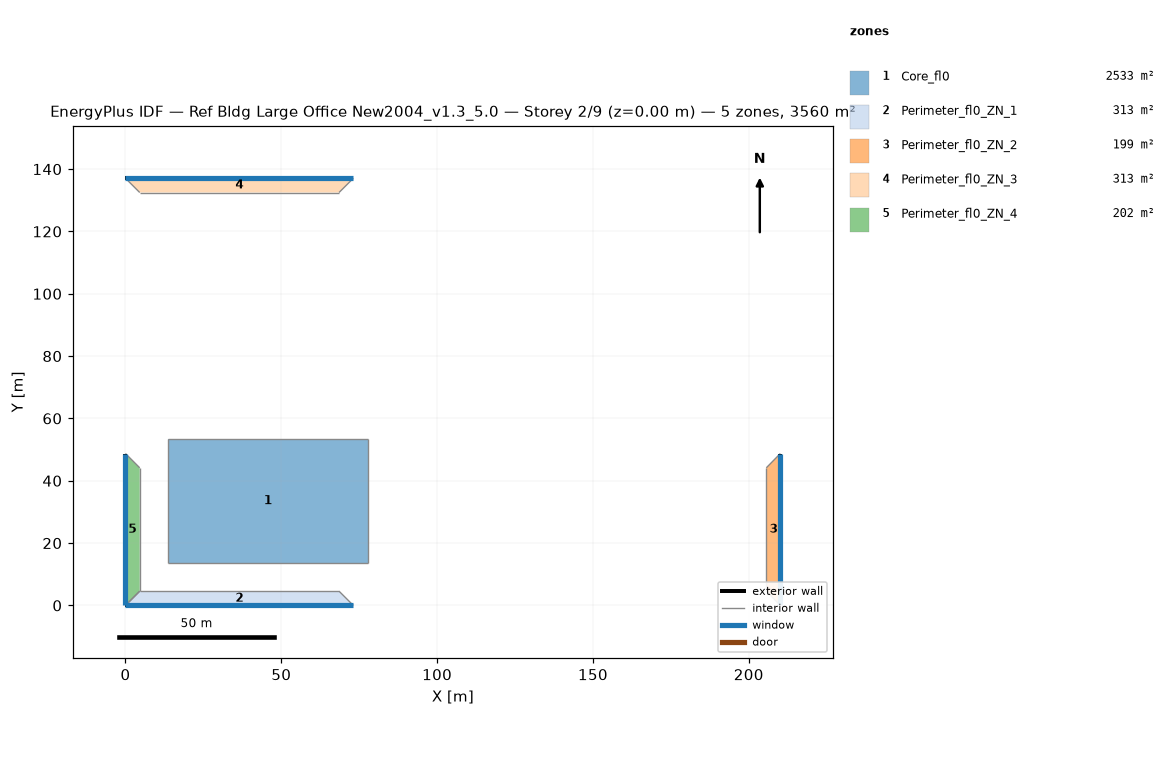
=== STOREY PLAN SPEC (per zone: floor XY polygon, exterior-wall plan segments, windows/doors) ===
zone 1: Core_fl0  (2532.6 m²)
  floor: (77.68, 53.31) (77.68, 13.72) (13.72, 13.72) (13.72, 53.31)
  interior walls: 4
zone 2: Perimeter_fl0_ZN_1  (313.4 m²)
  floor: (68.53, 4.57) (73.11, 0.00) (0.00, 0.00) (4.57, 4.57)
  exterior wall: (0.00, 0.00) – (73.11, 0.00)  [73.1 m]
    window: (0.00, 0.00) – (73.11, 0.00)  [133.7 m²]
  interior walls: 3
zone 3: Perimeter_fl0_ZN_2  (198.7 m²)
  floor: (205.63, 44.16) (210.13, 48.74) (210.13, 0.00) (205.63, 4.57)
  exterior wall: (210.13, 0.00) – (210.13, 48.74)  [48.7 m]
    window: (210.13, 0.00) – (210.13, 48.74)  [89.2 m²]
  interior walls: 3
zone 4: Perimeter_fl0_ZN_3  (313.2 m²)
  floor: (4.57, 132.49) (0.00, 137.06) (73.11, 137.06) (68.53, 132.49)
  exterior wall: (73.11, 137.06) – (0.00, 137.06)  [73.1 m]
    window: (73.11, 137.06) – (0.00, 137.06)  [133.7 m²]
  interior walls: 3
zone 5: Perimeter_fl0_ZN_4  (202.0 m²)
  floor: (4.57, 4.57) (0.00, 0.00) (0.00, 48.74) (4.57, 44.16)
  exterior wall: (0.00, 48.74) – (0.00, 0.00)  [48.7 m]
    window: (0.00, 48.74) – (0.00, 0.00)  [89.2 m²]
  interior walls: 3

=== DERIVED (storey summary) ===
Building: Ref Bldg Large Office New2004_v1.3_5.0
Storey: 2 of 9  (floor level z = 0.00 m)
Storey gross floor area: 3559.9 m²
Zones on this storey: 5
  - Core_fl0: floor 2532.6 m²
  - Perimeter_fl0_ZN_1: floor 313.4 m²; exterior wall 73.1 m (200.6 m²); 1 window(s) 133.7 m²; WWR 66.7%
  - Perimeter_fl0_ZN_2: floor 198.7 m²; exterior wall 48.7 m (133.7 m²); 1 window(s) 89.2 m²; WWR 66.7%
  - Perimeter_fl0_ZN_3: floor 313.2 m²; exterior wall 73.1 m (200.6 m²); 1 window(s) 133.7 m²; WWR 66.7%
  - Perimeter_fl0_ZN_4: floor 202.0 m²; exterior wall 48.7 m (133.7 m²); 1 window(s) 89.2 m²; WWR 66.7%
Zone adjacency (shared interzone walls):
  - Core_fl0 ↔ Perimeter_fl0_ZN_1
  - Core_fl0 ↔ Perimeter_fl0_ZN_2
  - Core_fl0 ↔ Perimeter_fl0_ZN_3
  - Core_fl0 ↔ Perimeter_fl0_ZN_4
  - Perimeter_fl0_ZN_1 ↔ Perimeter_fl0_ZN_2
  - Perimeter_fl0_ZN_1 ↔ Perimeter_fl0_ZN_4
  - Perimeter_fl0_ZN_2 ↔ Perimeter_fl0_ZN_3
  - Perimeter_fl0_ZN_3 ↔ Perimeter_fl0_ZN_4